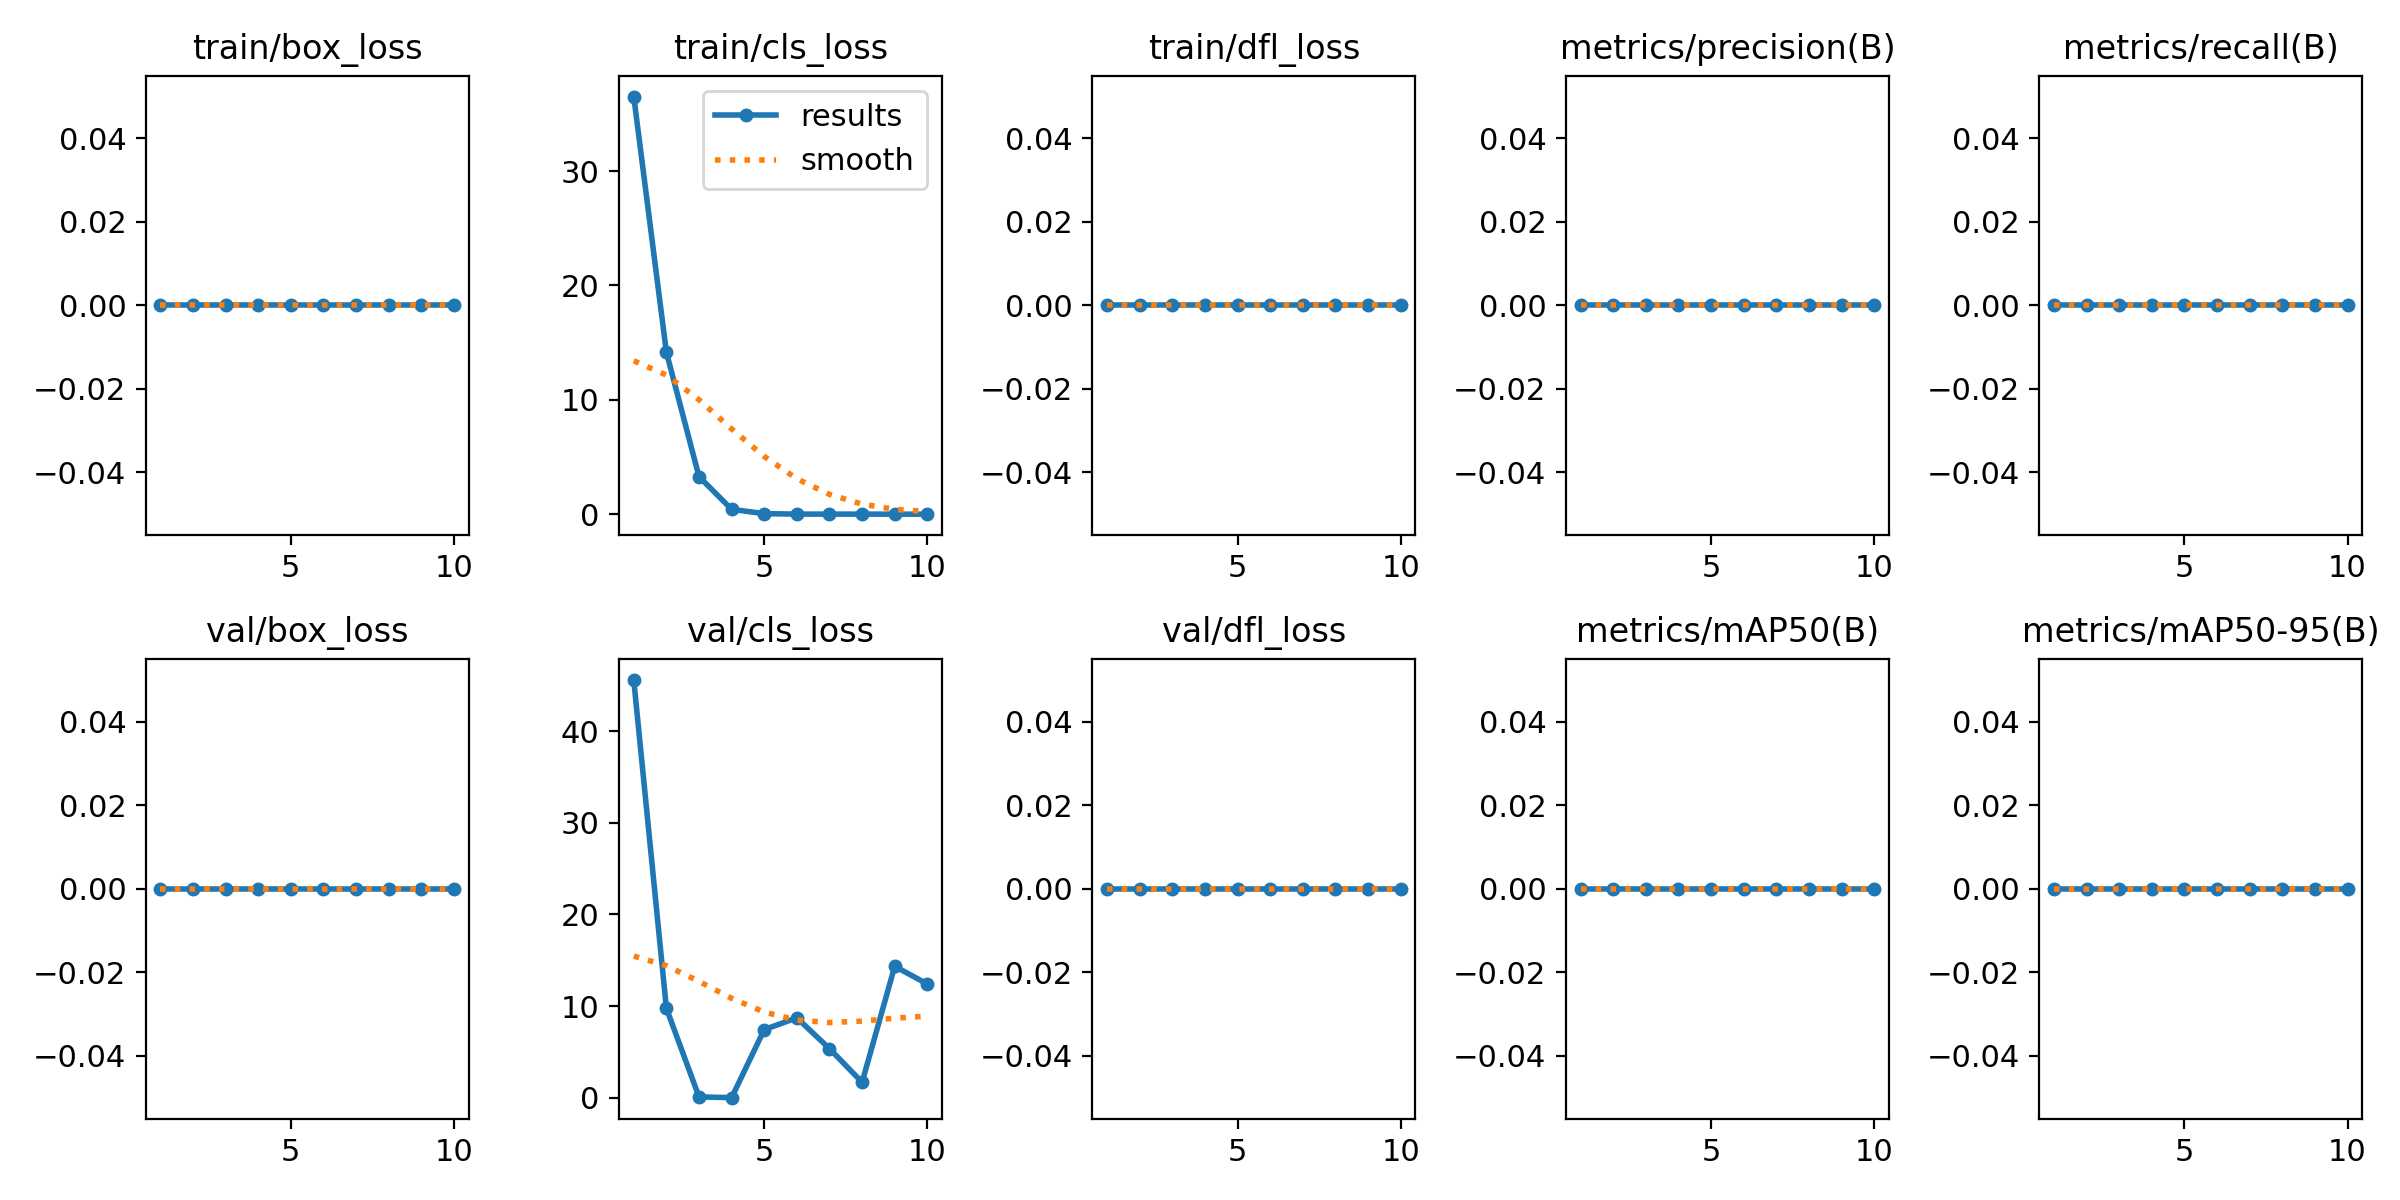

The table this chart was drawn from, first rows:
epoch, train/box_loss, train/cls_loss, train/dfl_loss, metrics/precision(B), metrics/recall(B), metrics/mAP50(B), metrics/mAP50-95(B), val/box_loss, val/cls_loss, val/dfl_loss, lr/pg0, lr/pg1, lr/pg2
1, 0, 36.51, 0, 0, 0, 0, 0, 0, 45.57, 0, 0.0006644, 0.0006644, 0.0006644
2, 0, 14.16, 0, 0, 0, 0, 0, 0, 9.756, 0, 0.001199, 0.001199, 0.001199
3, 0, 3.284, 0, 0, 0, 0, 0, 0, 0.09182, 0, 0.001602, 0.001602, 0.001602
4, 0, 0.4281, 0, 0, 0, 0, 0, 0, 0.00578, 0, 0.001406, 0.001406, 0.001406
5, 0, 0.0464, 0, 0, 0, 0, 0, 0, 7.432, 0, 0.001406, 0.001406, 0.001406
6, 0, 0.01007, 0, 0, 0, 0, 0, 0, 8.717, 0, 0.001208, 0.001208, 0.001208
7, 0, 0.00715, 0, 0, 0, 0, 0, 0, 5.354, 0, 0.00101, 0.00101, 0.00101
8, 0, 0.0056, 0, 0, 0, 0, 0, 0, 1.685, 0, 0.000812, 0.000812, 0.000812
9, 0, 0.00328, 0, 0, 0, 0, 0, 0, 14.34, 0, 0.000614, 0.000614, 0.000614
10, 0, 0.00232, 0, 0, 0, 0, 0, 0, 12.41, 0, 0.000416, 0.000416, 0.000416
